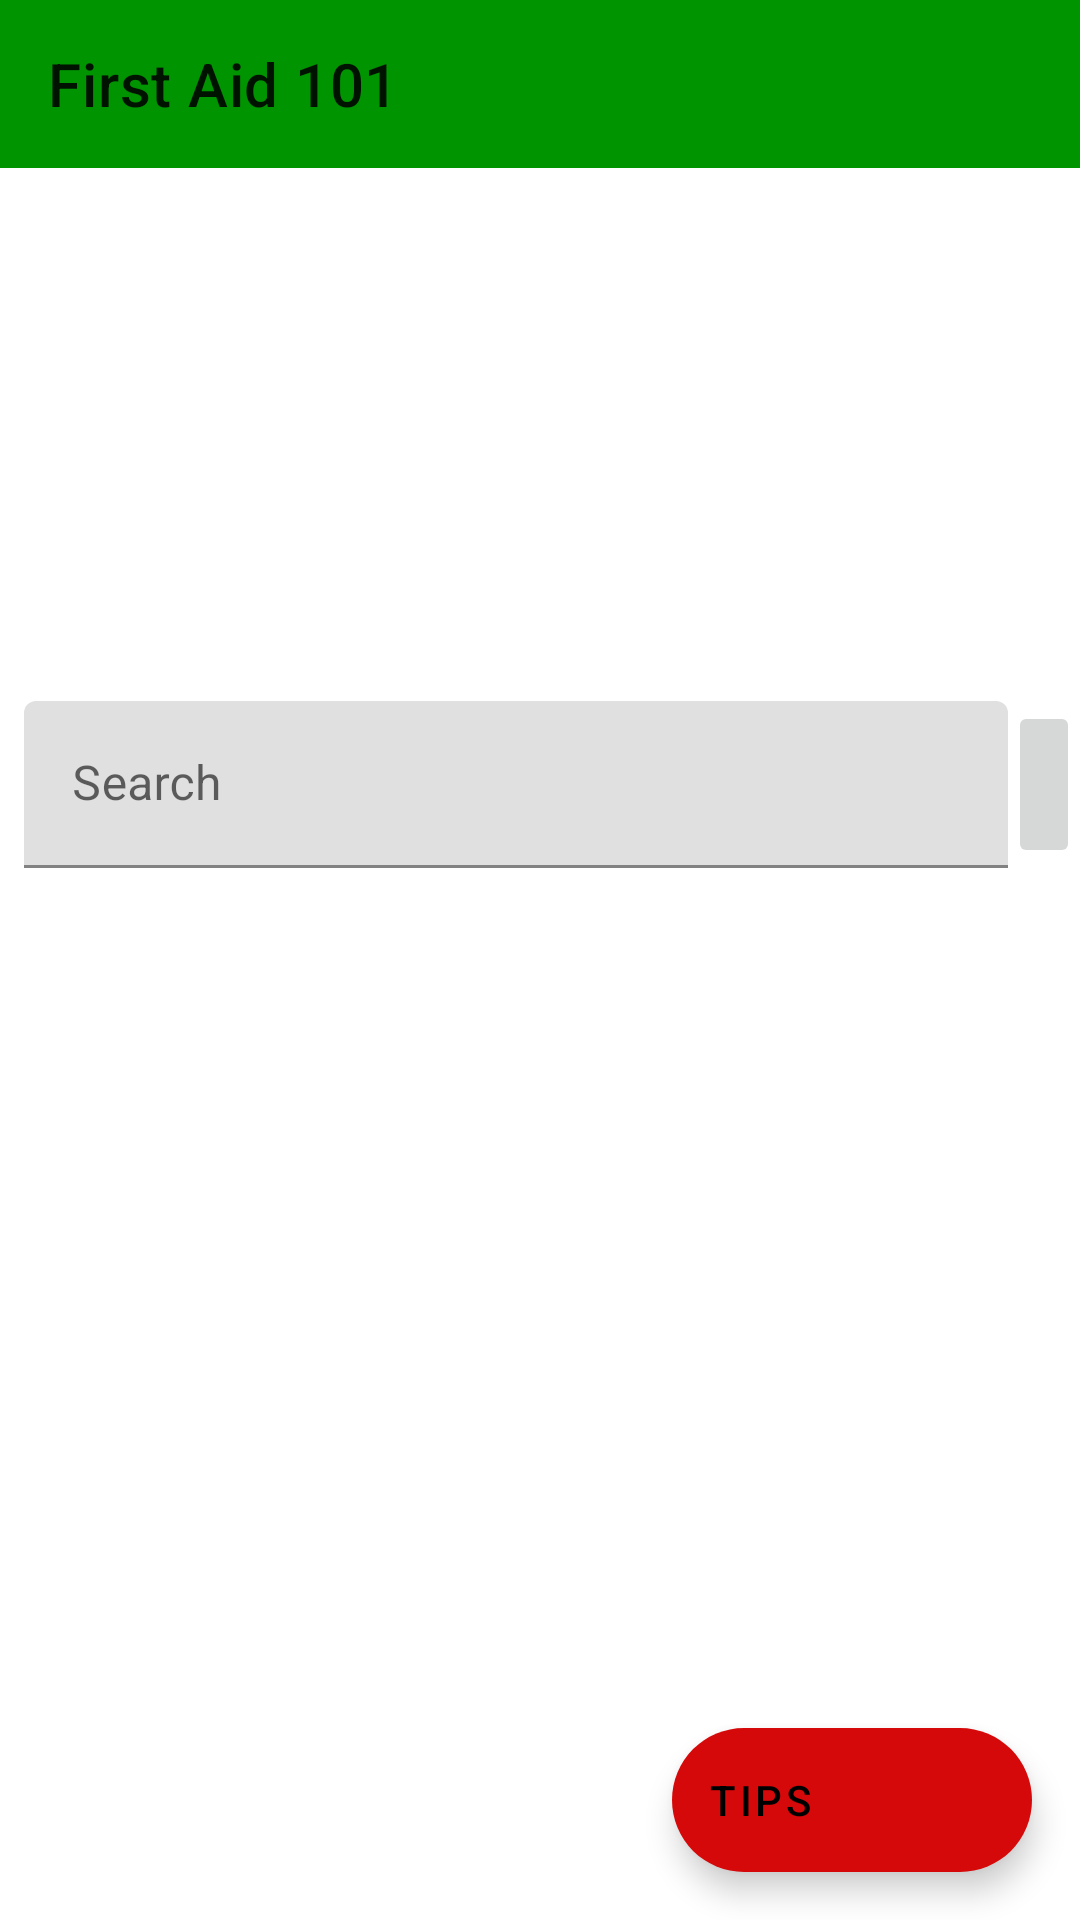

Android layout source for this screen:
<!-- AndroidManifest.xml: application theme Theme.FirstAid101 -->
<!-- res/layout/fragment_home.xml -->
<?xml version="1.0" encoding="utf-8"?>
<layout xmlns:android="http://schemas.android.com/apk/res/android"
    xmlns:app="http://schemas.android.com/apk/res-auto">

    <androidx.constraintlayout.widget.ConstraintLayout
        android:layout_width="match_parent"
        android:layout_height="match_parent">
        <com.google.android.material.appbar.AppBarLayout
            android:layout_width="match_parent"
            android:layout_height="?attr/actionBarSize"
            app:layout_constraintTop_toTopOf="parent">
            <com.google.android.material.appbar.MaterialToolbar
                android:id="@+id/view_procedure_toolbar"
                android:layout_width="match_parent"
                android:layout_height="match_parent"
                app:title="@string/app_name"
                />
        </com.google.android.material.appbar.AppBarLayout>

        <androidx.constraintlayout.widget.ConstraintLayout
            android:layout_width="match_parent"
            android:layout_height="wrap_content"
            android:layout_gravity="center"
            app:layout_constraintBottom_toBottomOf="parent"
            app:layout_constraintTop_toTopOf="parent"
            app:layout_constraintVertical_bias="0.4">


            <com.google.android.material.textfield.TextInputLayout
                android:id="@+id/search_edit_text_layout"
                android:layout_width="0dp"
                android:layout_height="wrap_content"
                android:layout_marginStart="8dp"
                app:layout_constraintBottom_toBottomOf="parent"
                app:layout_constraintEnd_toStartOf="@id/search_btn"
                app:layout_constraintStart_toStartOf="parent"
                app:layout_constraintTop_toTopOf="parent"
                app:layout_constraintVertical_bias="0.4">

                <com.google.android.material.textfield.TextInputEditText
                    android:layout_width="match_parent"
                    android:layout_height="match_parent"
                    android:hint="Search"
                    android:imeOptions="actionDone"/>
            </com.google.android.material.textfield.TextInputLayout>

            <ImageButton
                android:id="@+id/search_btn"
                android:layout_width="wrap_content"
                android:layout_height="0dp"
                android:src="@drawable/ic_search"
                android:text="Search"
                app:layout_constraintBottom_toBottomOf="parent"
                app:layout_constraintEnd_toEndOf="parent"
                app:layout_constraintTop_toTopOf="@id/search_edit_text_layout"
                app:layout_constraintVertical_bias="0.04" />
        </androidx.constraintlayout.widget.ConstraintLayout>
        <com.google.android.material.floatingactionbutton.ExtendedFloatingActionButton
            android:id="@+id/tips_fab"
            android:layout_width="wrap_content"
            android:layout_height="wrap_content"
            app:layout_constraintBottom_toBottomOf="parent"
            app:layout_constraintEnd_toEndOf="parent"
            android:layout_margin="16dp"
            android:text="Tips"
            app:icon="@drawable/ic_tip"/>

    </androidx.constraintlayout.widget.ConstraintLayout>
</layout>
<!-- resources referenced by this layout -->
<resources>
  <string name="app_name">First Aid 101</string>
  <style name="Theme.FirstAid101" parent="Theme.MaterialComponents.DayNight.NoActionBar">
          
          <item name="colorPrimary">@color/green_200</item>
          <item name="colorPrimaryVariant">@color/green_700</item>
          <item name="colorOnPrimary">@color/white</item>
          
          <item name="colorSecondary">@color/red_500</item>
          <item name="colorSecondaryVariant">@color/red_700</item>
          <item name="colorOnSecondary">@color/black</item>
          
          <item name="android:statusBarColor" tools:targetApi="l">?attr/colorPrimaryVariant</item>
          
      </style>
  <color name="green_200">#FF009500</color>
  <color name="green_700">#FF00CD00</color>
  <color name="white">#FFFFFFFF</color>
  <color name="red_500">#FFD50909</color>
  <color name="red_700">#FFDF2B2B</color>
  <color name="black">#FF000000</color>
</resources>
